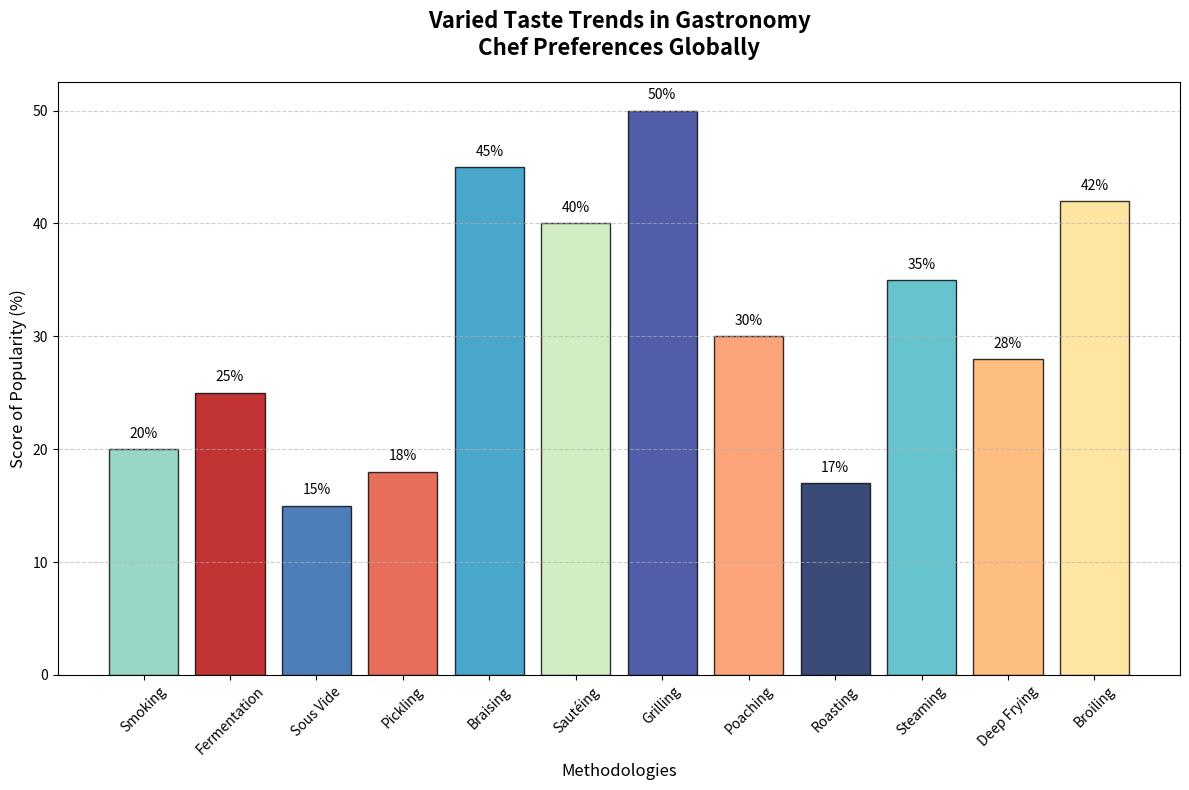

Write the Python code that produced this figure.
import matplotlib.pyplot as plt
import numpy as np

culinary_techniques = [
    "Smoking",
    "Fermentation",
    "Sous Vide",
    "Pickling",
    "Braising",
    "Sautéing",
    "Grilling",
    "Poaching",
    "Roasting",
    "Steaming",
    "Deep Frying",
    "Broiling",
]

popularity_scores = [20, 25, 15, 18, 45, 40, 50, 30, 17, 35, 28, 42]

colors = ['#7fcdbb', '#b30000', '#225ea8', '#e34a33', '#1d91c0', 
          '#c7e9b4', '#253494', '#fc8d59', '#081d58', '#41b6c4', 
          '#fdae61', '#fee08b']

fig, ax = plt.subplots(figsize=(12, 8))
x_pos = np.arange(len(culinary_techniques))

ax.bar(x_pos, popularity_scores, color=colors, edgecolor='black', alpha=0.8)
ax.set_xticks(x_pos)
ax.set_xticklabels(culinary_techniques, rotation=45, fontsize=10, fontweight='medium')

ax.set_title('Varied Taste Trends in Gastronomy\nChef Preferences Globally', fontsize=16, fontweight='bold', pad=20)
ax.set_xlabel('Methodologies', fontsize=12)
ax.set_ylabel('Score of Popularity (%)', fontsize=12)

for i in range(len(popularity_scores)):
    ax.text(i, popularity_scores[i] + 1, f'{popularity_scores[i]}%', ha='center', color='black', fontsize=10)

ax.grid(axis='y', linestyle='--', alpha=0.6)
plt.tight_layout()
plt.show()
